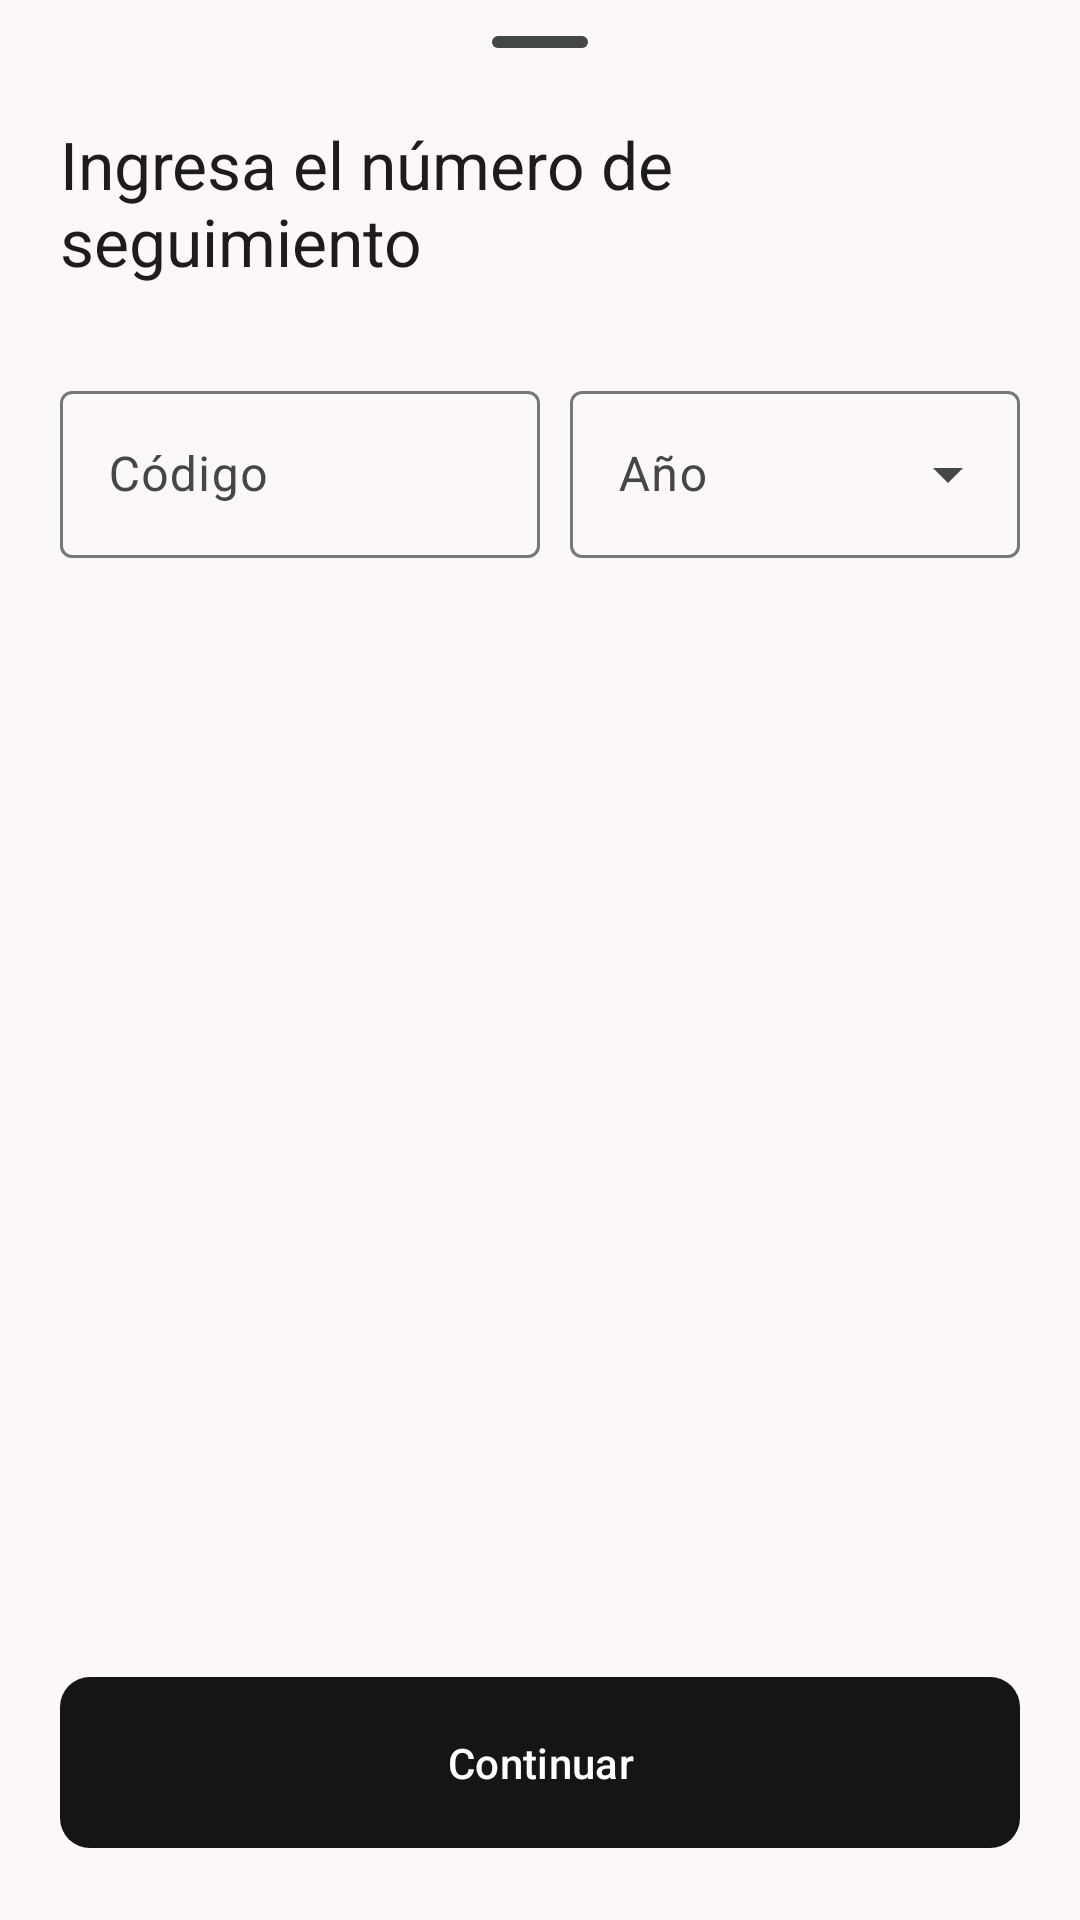

Here is an Android app screen rendered from its layout file. Give the layout XML and the strings, colors and styles it references.
<!-- AndroidManifest.xml: application theme AppTheme -->
<!-- res/layout/layout_view_dialog_code.xml -->
<?xml version="1.0" encoding="utf-8"?>
<androidx.coordinatorlayout.widget.CoordinatorLayout
    xmlns:android="http://schemas.android.com/apk/res/android"
    xmlns:app="http://schemas.android.com/apk/res-auto"
    android:layout_height="match_parent"
    android:layout_width="match_parent"
    android:id="@+id/root">

    <com.google.android.material.bottomsheet.BottomSheetDragHandleView
        android:layout_height="wrap_content"
        android:layout_width="match_parent"
        android:id="@+id/drag_handle" />

    <RelativeLayout
        android:layout_height="match_parent"
        android:layout_width="match_parent"
        android:padding="20dp"
        android:orientation="vertical">

        <TextView
            android:layout_height="wrap_content"
            android:layout_width="wrap_content"
            android:textAppearance="?textAppearanceTitleLarge"
            android:layout_centerHorizontal="true"
            android:layout_marginTop="20dp"
            android:id="@+id/title"
            android:text="Ingresa el número de seguimiento" />

        <LinearLayout
            android:layout_height="wrap_content"
            android:layout_width="match_parent"
            android:layout_marginBottom="30dp"
            android:layout_below="@id/title"
            android:orientation="horizontal"
            android:layout_marginTop="30dp"
            android:id="@+id/input">

            <com.google.android.material.textfield.TextInputLayout
                android:layout_height="wrap_content"
                android:layout_width="match_parent"
                android:hint="Código"
                android:layout_weight="1">

                <com.google.android.material.textfield.TextInputEditText
                    android:layout_height="match_parent"
                    android:layout_width="match_parent"
                    android:imeOptions="actionNext"
                    android:maxLength="13"
                    android:id="@+id/edit_codigo" />

            </com.google.android.material.textfield.TextInputLayout>

            <com.google.android.material.textfield.TextInputLayout
                android:layout_height="wrap_content"
                android:layout_width="match_parent"
                android:hint="Año"
                android:layout_marginLeft="10dp"
                style="@style/Widget.Material3.TextInputLayout.OutlinedBox.ExposedDropdownMenu"
                android:layout_weight="1">

                <AutoCompleteTextView
                    android:layout_height="match_parent"
                    android:layout_width="match_parent"
                    android:imeOptions="actionDone"
                    android:maxLength="4"
                    android:inputType="number"
                    android:id="@+id/anno" />

            </com.google.android.material.textfield.TextInputLayout>

        </LinearLayout>

        <com.google.android.material.button.MaterialButton
            android:layout_height="65dp"
            android:layout_width="match_parent"
            android:visibility="gone"
            app:cornerRadius="10dp"
            app:icon="@drawable/ic_copy"
            app:iconGravity="textStart"
            android:layout_centerHorizontal="true"
            style="@style/Widget.Material3.Button.TonalButton"
            android:layout_above="@id/btn_done"
            android:id="@+id/btn_portapapeles" />

        <com.google.android.material.progressindicator.LinearProgressIndicator
            android:layout_height="wrap_content"
            android:layout_width="match_parent"
            android:visibility="gone"
            android:indeterminate="true"
            android:layout_above="@id/btn_done"
            android:id="@+id/progress" />

        <com.google.android.material.button.MaterialButton
            android:layout_height="65dp"
            android:layout_width="match_parent"
            app:cornerRadius="10dp"
            android:layout_centerHorizontal="true"
            style="@style/Widget.Material3.Button"
            android:layout_alignParentBottom="true"
            android:layout_gravity="right"
            android:id="@+id/btn_done"
            android:text="Continuar" />

    </RelativeLayout>

</androidx.coordinatorlayout.widget.CoordinatorLayout>
<!-- resources referenced by this layout -->
<resources>
  <!-- drawable ic_copy (drawable) -->
  <?xml version="1.0" encoding="utf-8"?>
  <vector xmlns:android="http://schemas.android.com/apk/res/android"
      android:height="24dp"
      android:width="24dp"
      android:viewportWidth="24.0"
      android:viewportHeight="24.0"
      android:tint="?attr/colorControlNormal">
  
      <path
          android:fillColor="#ff0f0f0f"
          android:pathData="M21,8C21,6.343 19.657,5 18,5H10C8.343,5 7,6.343 7,8V20C7,21.657 8.343,23 10,23H18C19.657,23 21,21.657 21,20V8ZM19,8C19,7.448 18.552,7 18,7H10C9.448,7 9,7.448 9,8V20C9,20.552 9.448,21 10,21H18C18.552,21 19,20.552 19,20V8Z"
          android:fillType="evenOdd" />
          
      <path
          android:fillColor="#ff0f0f0f"
          android:pathData="M6,3H16C16.552,3 17,2.552 17,2C17,1.448 16.552,1 16,1H6C4.343,1 3,2.343 3,4V18C3,18.552 3.448,19 4,19C4.552,19 5,18.552 5,18V4C5,3.448 5.448,3 6,3Z" />
  </vector>
  <color name="md_theme_primary">#151515</color>
  <color name="md_theme_onPrimary">#FFFFFF</color>
  <color name="md_theme_primaryContainer">#343434</color>
  <color name="md_theme_onPrimaryContainer">#C5C3C2</color>
  <color name="md_theme_secondary">#5F5E5E</color>
  <color name="md_theme_onSecondary">#FFFFFF</color>
  <color name="md_theme_secondaryContainer">#E9E6E5</color>
  <color name="md_theme_onSecondaryContainer">#4B4A4A</color>
  <color name="md_theme_tertiary">#171515</color>
  <color name="md_theme_onTertiary">#FFFFFF</color>
  <color name="md_theme_tertiaryContainer">#363434</color>
  <color name="md_theme_onTertiaryContainer">#C8C3C2</color>
  <color name="md_theme_error">#BA1A1A</color>
  <color name="md_theme_onError">#FFFFFF</color>
  <color name="md_theme_errorContainer">#FFDAD6</color>
  <color name="md_theme_onErrorContainer">#410002</color>
  <color name="md_theme_background">#FDF8F8</color>
  <color name="md_theme_onBackground">#1C1B1B</color>
  <color name="md_theme_surface">#FDF8F8</color>
  <color name="md_theme_onSurface">#1C1B1B</color>
  <color name="md_theme_surfaceVariant">#E0E3E3</color>
  <color name="md_theme_onSurfaceVariant">#444748</color>
  <color name="md_theme_outline">#747878</color>
  <color name="md_theme_outlineVariant">#C4C7C7</color>
  <color name="md_theme_inverseSurface">#313030</color>
  <color name="md_theme_inverseOnSurface">#F4F0EF</color>
  <color name="md_theme_inversePrimary">#C8C6C5</color>
  <color name="md_theme_primaryFixed">#E4E2E1</color>
  <color name="md_theme_onPrimaryFixed">#1B1C1C</color>
  <color name="md_theme_primaryFixedDim">#C8C6C5</color>
  <color name="md_theme_onPrimaryFixedVariant">#474746</color>
  <color name="md_theme_secondaryFixed">#E5E2E1</color>
  <color name="md_theme_onSecondaryFixed">#1C1B1B</color>
  <color name="md_theme_secondaryFixedDim">#C9C6C5</color>
  <color name="md_theme_onSecondaryFixedVariant">#474646</color>
  <color name="md_theme_tertiaryFixed">#E7E1E1</color>
  <color name="md_theme_onTertiaryFixed">#1D1B1B</color>
  <color name="md_theme_tertiaryFixedDim">#CAC5C5</color>
  <color name="md_theme_onTertiaryFixedVariant">#494646</color>
  <color name="md_theme_surfaceDim">#DDD9D8</color>
  <color name="md_theme_surfaceBright">#FDF8F8</color>
  <color name="md_theme_surfaceContainerLowest">#FFFFFF</color>
  <color name="md_theme_surfaceContainerLow">#F7F3F2</color>
  <color name="md_theme_surfaceContainer">#F1EDEC</color>
  <color name="md_theme_surfaceContainerHigh">#EBE7E7</color>
  <color name="md_theme_surfaceContainerHighest">#E5E2E1</color>
</resources>
